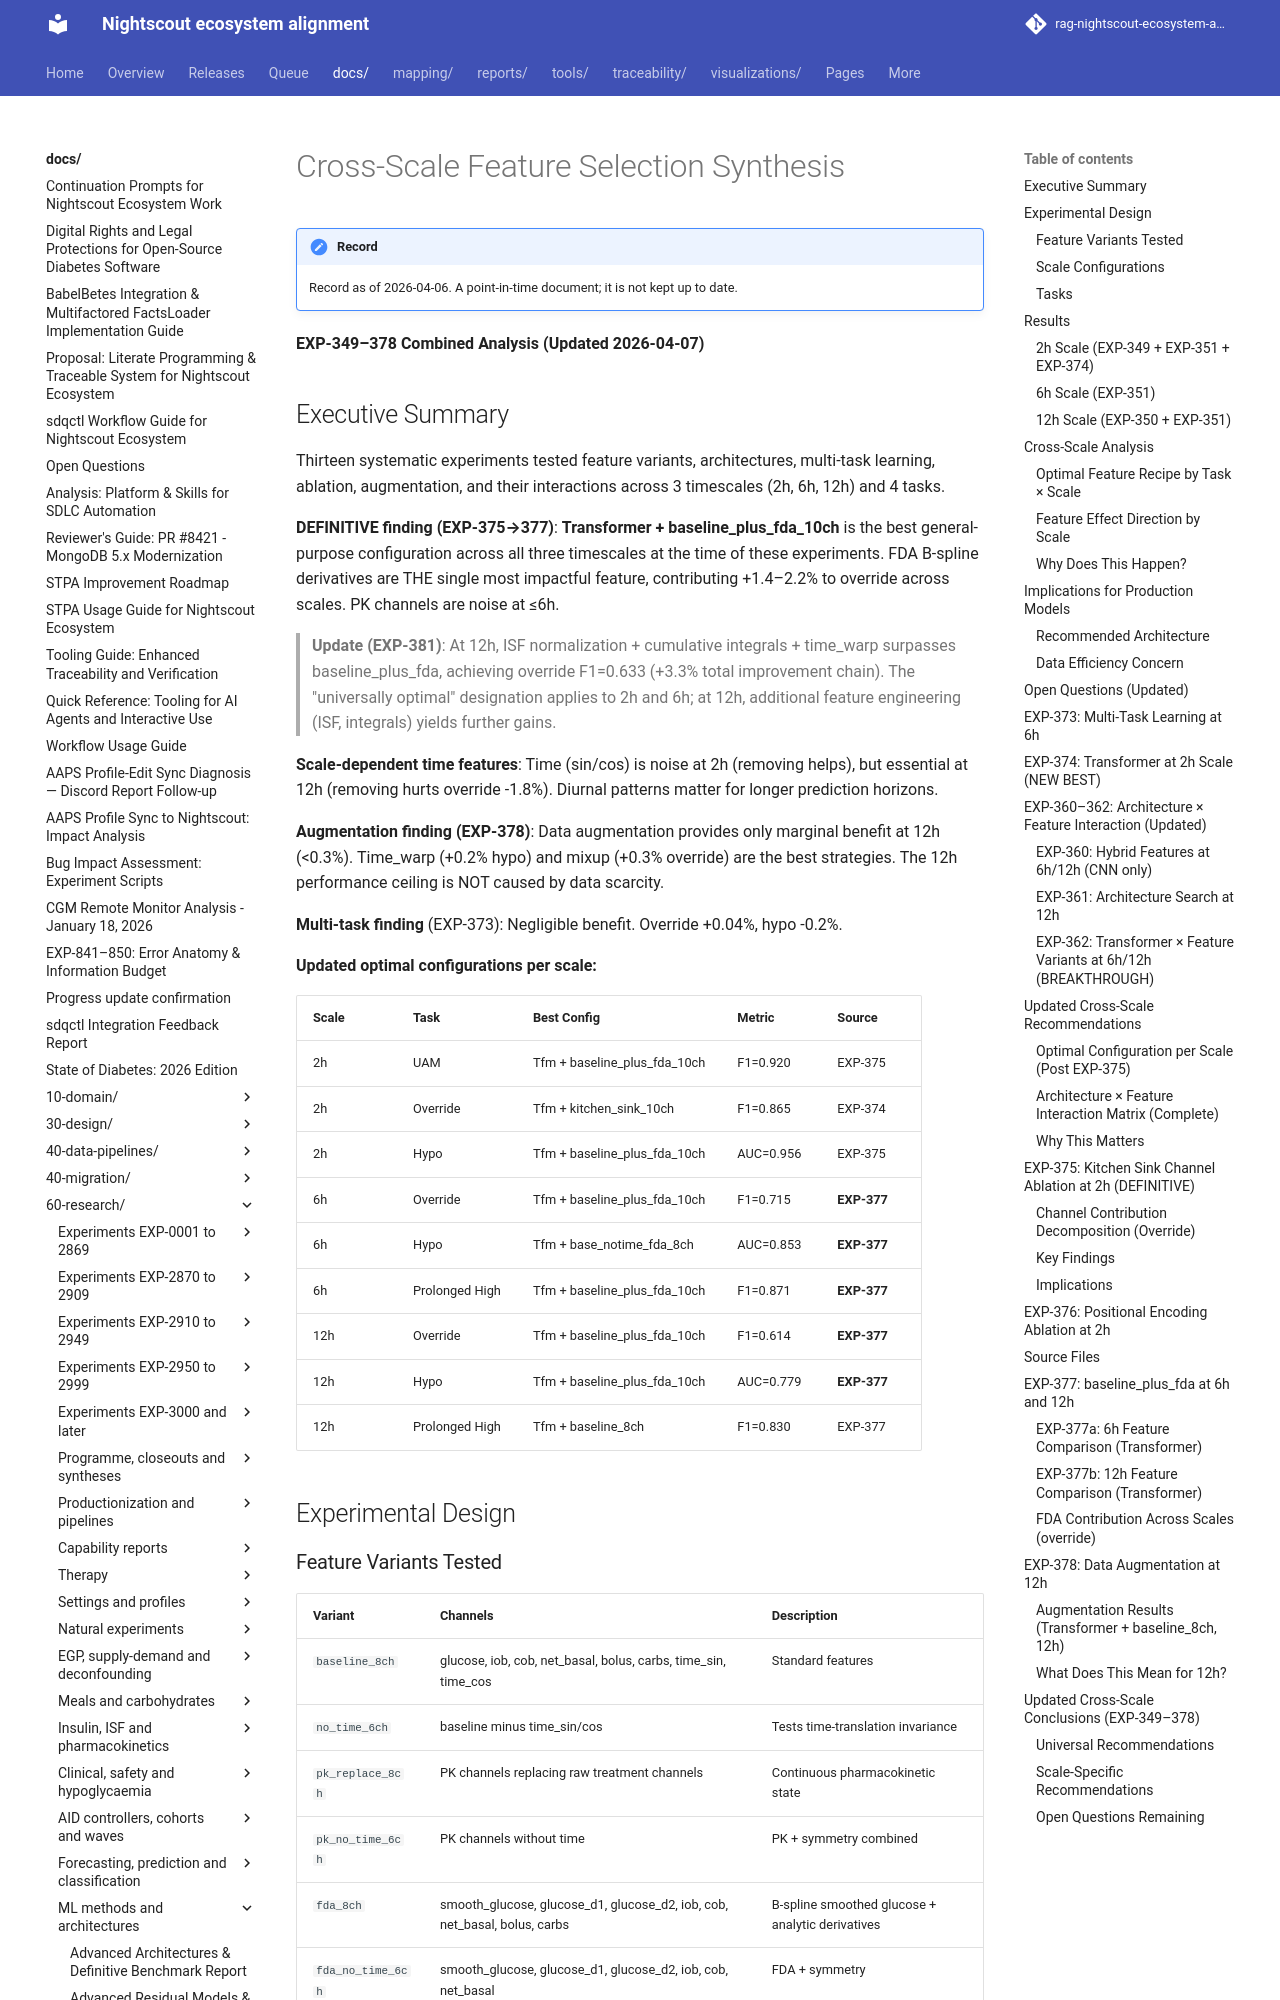

repository: bewest/rag-nightscout-ecosystem-alignment · page: docs/60-research/cross-scale-feature-synthesis-2026-04-06.html · generator: mkdocs

# Cross-Scale Feature Selection Synthesis

**EXP-349–378 Combined Analysis (Updated 2026-04-07)**

## Executive Summary

Thirteen systematic experiments tested feature variants, architectures, multi-task
learning, ablation, augmentation, and their interactions across 3 timescales
(2h, 6h, 12h) and 4 tasks.

**DEFINITIVE finding (EXP-375→377)**: **Transformer + baseline_plus_fda_10ch** is
the best general-purpose configuration across all three timescales at the time of
these experiments. FDA B-spline derivatives are THE single most impactful feature,
contributing +1.4–2.2% to override across scales.
PK channels are noise at ≤6h.

> **Update (EXP-381)**: At 12h, ISF normalization + cumulative integrals + time_warp
> surpasses baseline_plus_fda, achieving override F1=0.633 (+3.3% total improvement
> chain). The "universally optimal" designation applies to 2h and 6h; at 12h,
> additional feature engineering (ISF, integrals) yields further gains.

**Scale-dependent time features**: Time (sin/cos) is noise at 2h (removing helps),
but essential at 12h (removing hurts override -1.8%). Diurnal patterns matter for
longer prediction horizons.

**Augmentation finding (EXP-378)**: Data augmentation provides only marginal benefit
at 12h (<0.3%). Time_warp (+0.2% hypo) and mixup (+0.3% override) are the best
strategies. The 12h performance ceiling is NOT caused by data scarcity.

**Multi-task finding** (EXP-373): Negligible benefit. Override +0.04%, hypo -0.2%.

**Updated optimal configurations per scale:**

| Scale | Task | Best Config | Metric | Source |
|-------|------|-------------|--------|--------|
| 2h | UAM | Tfm + baseline_plus_fda_10ch | F1=0.920 | EXP-375 |
| 2h | Override | Tfm + kitchen_sink_10ch | F1=0.865 | EXP-374 |
| 2h | Hypo | Tfm + baseline_plus_fda_10ch | AUC=0.956 | EXP-375 |
| 6h | Override | Tfm + baseline_plus_fda_10ch | F1=0.715 | **EXP-377** |
| 6h | Hypo | Tfm + base_notime_fda_8ch | AUC=0.853 | **EXP-377** |
| 6h | Prolonged High | Tfm + baseline_plus_fda_10ch | F1=0.871 | **EXP-377** |
| 12h | Override | Tfm + baseline_plus_fda_10ch | F1=0.614 | **EXP-377** |
| 12h | Hypo | Tfm + baseline_plus_fda_10ch | AUC=0.779 | **EXP-377** |
| 12h | Prolonged High | Tfm + baseline_8ch | F1=0.830 | EXP-377 |

## Experimental Design
